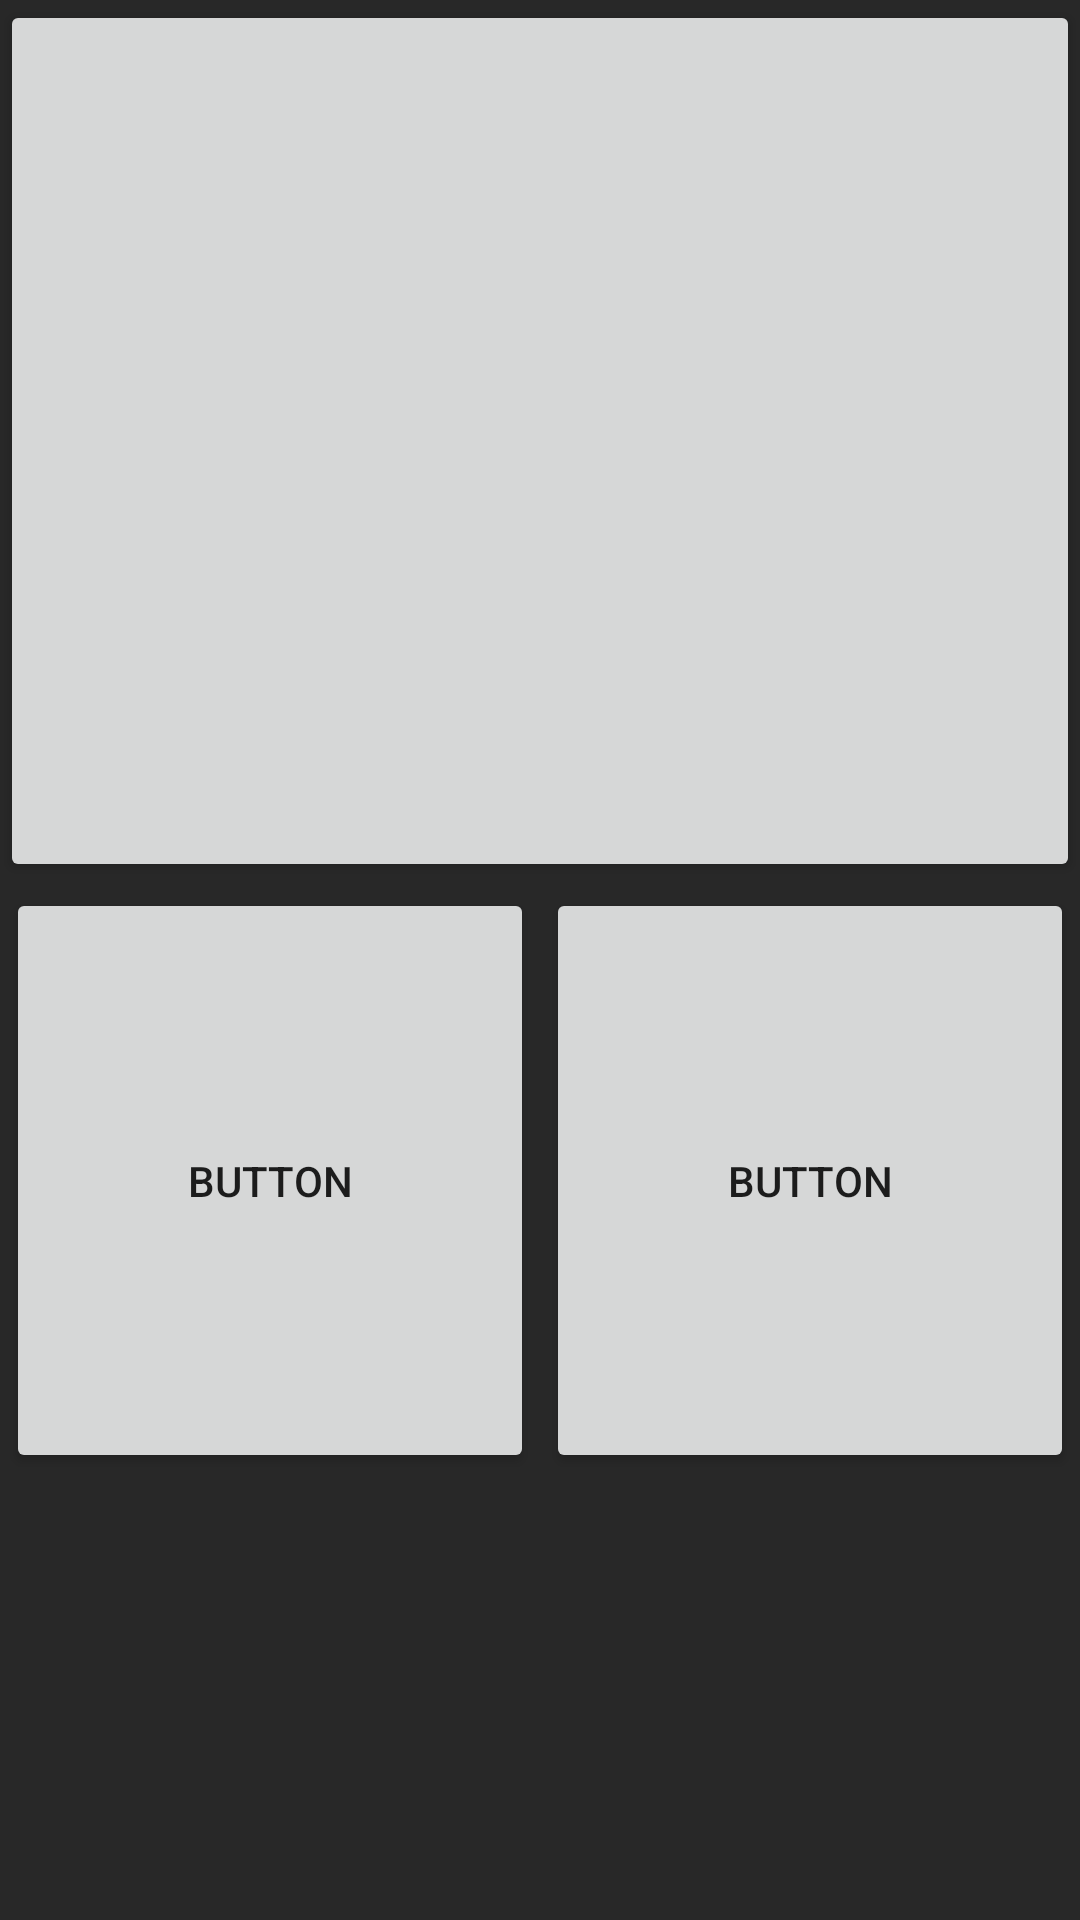

This screen was rendered from an Android layout file. Write that file and the resources it references.
<!-- AndroidManifest.xml: application theme AppTheme -->
<!-- res/layout/activity_weight_training.xml -->
<?xml version="1.0" encoding="utf-8"?>
<android.support.constraint.ConstraintLayout xmlns:android="http://schemas.android.com/apk/res/android"
    xmlns:app="http://schemas.android.com/apk/res-auto"
    xmlns:tools="http://schemas.android.com/tools"
    android:layout_width="match_parent"
    android:layout_height="match_parent"
    tools:context="com.example.zackj_000.hangboardtimer.WeightTraining">

    <LinearLayout xmlns:android="http://schemas.android.com/apk/res/android"
        android:id="@+id/weightTrainingMainLayout"
        android:layout_width="match_parent"
        android:layout_height="match_parent"
        android:orientation="vertical"
        >

        <LinearLayout
            android:id="@+id/topLinearLayout"
            android:layout_width="match_parent"
            android:layout_height="0dp"
            android:layout_weight="2"
            android:background="@color/colorPrimary"
            android:layout_alignParentTop="true"
            >

            <Button
                android:layout_width="match_parent"
                android:layout_height="match_parent" />


        </LinearLayout>

        <LinearLayout
            android:id="@+id/basicTimerButtonLayer"
            android:layout_width="match_parent"
            android:layout_height="wrap_content"
            android:layout_weight="1"
            android:background="@color/colorPrimary">

            <Button
                android:id="@+id/buttonStart"
                android:layout_width="0dp"
                android:layout_height="match_parent"
                android:layout_margin="2dp"
                android:layout_weight="2"
                android:text="Button"
                app:layout_constraintBottom_toBottomOf="parent"
                app:layout_constraintEnd_toStartOf="@+id/button4"
                app:layout_constraintHorizontal_bias="0.045"
                app:layout_constraintStart_toStartOf="parent"
                app:layout_constraintTop_toBottomOf="@+id/button1"
                app:layout_constraintVertical_bias="1.0" />

            <Button
                android:id="@+id/buttonStop"
                android:layout_width="0dp"
                android:layout_height="match_parent"
                android:layout_margin="2dp"
                android:layout_weight="2"
                android:text="Button"
                app:layout_constraintBottom_toBottomOf="parent"
                app:layout_constraintEnd_toEndOf="parent"
                app:layout_constraintTop_toBottomOf="@+id/button2"
                app:layout_constraintVertical_bias="0.979" />
        </LinearLayout>

        <LinearLayout
            android:id="@+id/basicTimerBottomLayer"
            android:layout_width="match_parent"
            android:layout_height="0dp"
            android:layout_weight="1"
            android:background="@color/colorPrimary">

        </LinearLayout>

    </LinearLayout>

    <android.support.constraint.Guideline
        android:id="@+id/guideline"
        android:layout_width="wrap_content"
        android:layout_height="wrap_content"
        android:orientation="vertical"
        app:layout_constraintGuide_begin="20dp" />

    <android.support.constraint.Guideline
        android:id="@+id/guideline2"
        android:layout_width="wrap_content"
        android:layout_height="wrap_content"
        android:orientation="horizontal"
        app:layout_constraintGuide_begin="20dp" />
</android.support.constraint.ConstraintLayout>
<!-- resources referenced by this layout -->
<resources>
  <color name="colorPrimary">#282828</color>
  <style name="AppTheme" parent="Theme.AppCompat.Light.DarkActionBar">
          
          <item name="colorPrimary">@color/upperBarColor</item>
          <item name="colorPrimaryDark">@color/colorPrimaryDark</item>
          <item name="colorAccent">@color/colorAccent</item>
      </style>
  <color name="colorPrimaryDark">#282828</color>
  <color name="colorAccent">#282828</color>
</resources>
